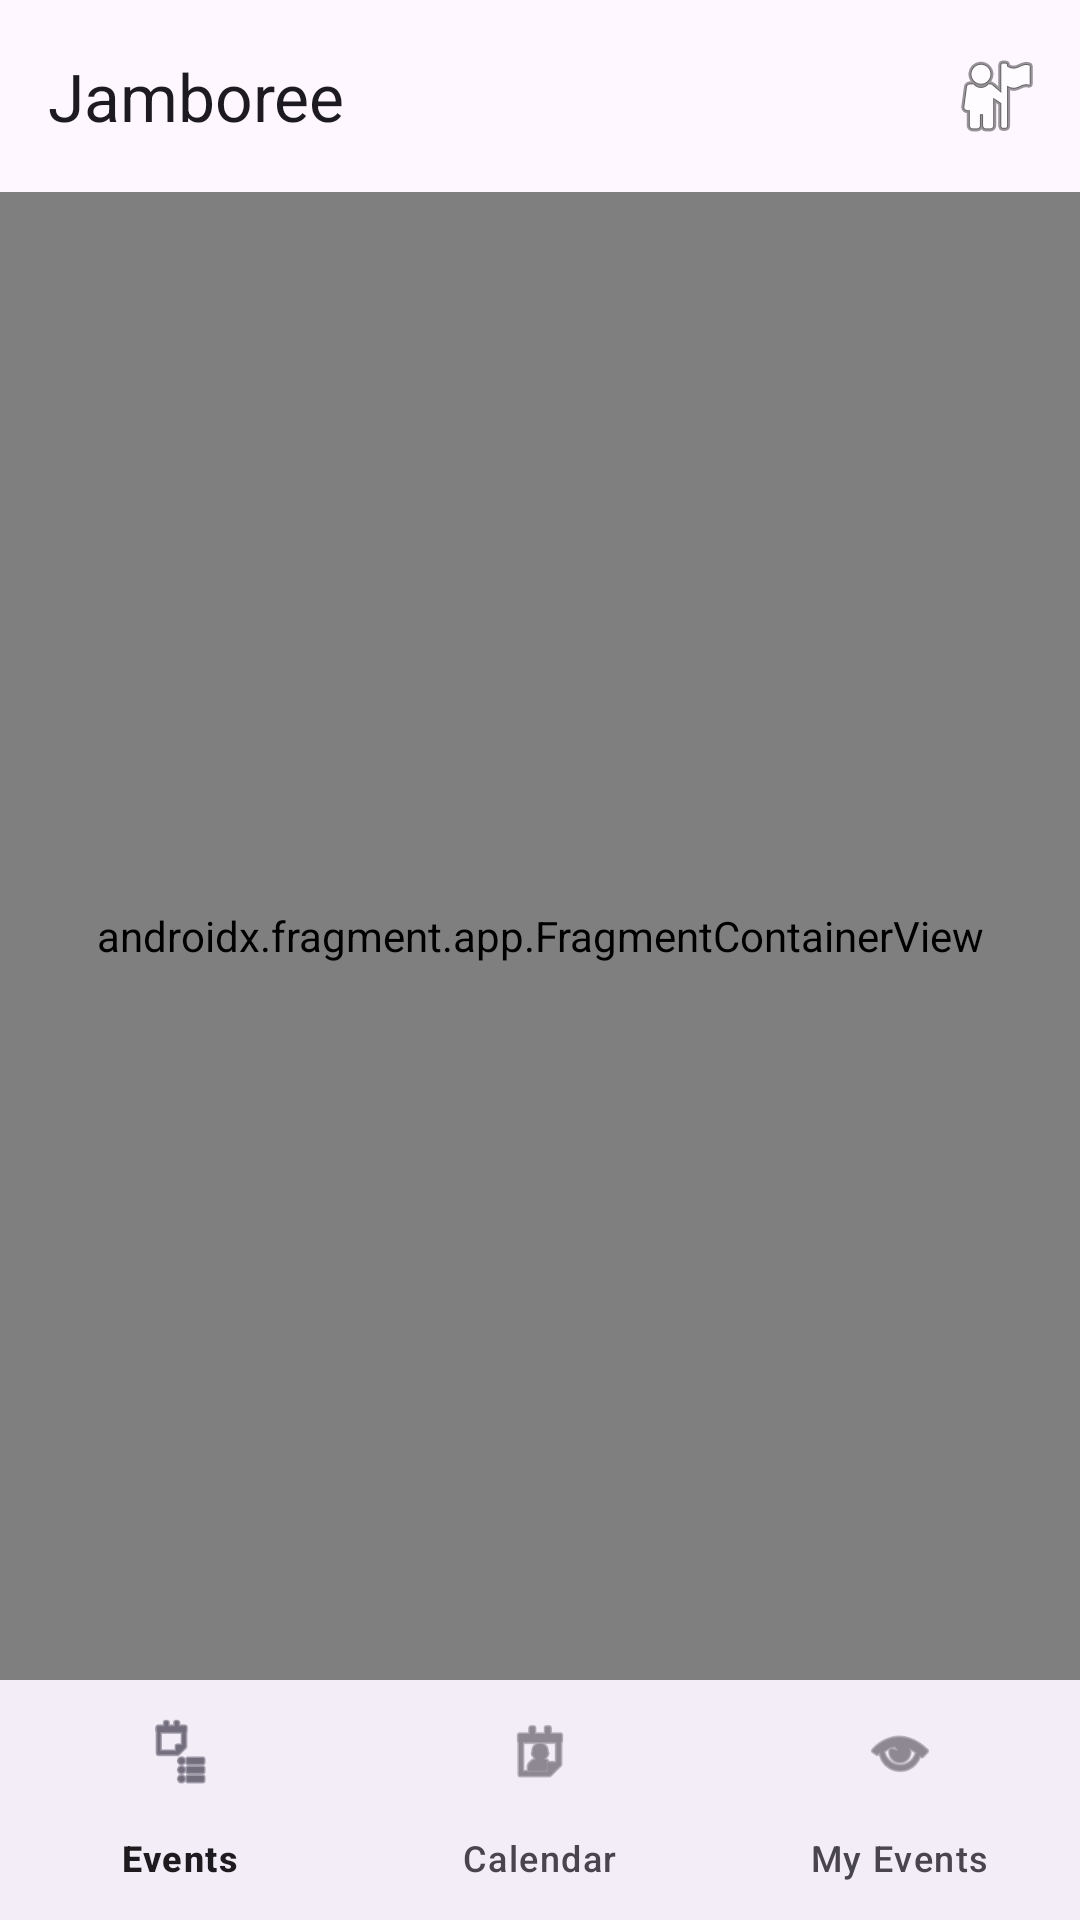

Here is an Android app screen rendered from its layout file. Give the layout XML and the strings, colors and styles it references.
<!-- AndroidManifest.xml: application theme Theme.Jamboree -->
<!-- res/layout/activity_main.xml -->
<?xml version="1.0" encoding="utf-8"?>
<LinearLayout xmlns:android="http://schemas.android.com/apk/res/android"
    xmlns:app="http://schemas.android.com/apk/res-auto"
    android:layout_width="match_parent"
    android:layout_height="match_parent"
    android:orientation="vertical">

    <com.google.android.material.appbar.MaterialToolbar
        android:id="@+id/topAppBar"
        android:layout_width="match_parent"
        android:layout_height="wrap_content"
        android:theme="@style/ThemeOverlay.Material3.ActionBar"
        app:title="Jamboree"
        app:menu="@menu/top_bar_menu" />

    <androidx.fragment.app.FragmentContainerView
        android:id="@+id/nav_host_fragment"
        android:name="androidx.navigation.fragment.NavHostFragment"
        android:layout_width="match_parent"
        android:layout_height="0dp"
        android:layout_weight="1"
        app:defaultNavHost="true"
        app:navGraph="@navigation/main_nav_graph" />

    <com.google.android.material.bottomnavigation.BottomNavigationView
        android:id="@+id/bottomNavigationView"
        android:layout_width="match_parent"
        android:layout_height="wrap_content"
        app:menu="@menu/bottom_nav_menu" />
</LinearLayout>
<!-- resources referenced by this layout -->
<resources>
  <style name="Theme.Jamboree" parent="Base.Theme.Jamboree" />
  <style name="Base.Theme.Jamboree" parent="Theme.Material3.DayNight.NoActionBar">
          
          
      </style>
</resources>
